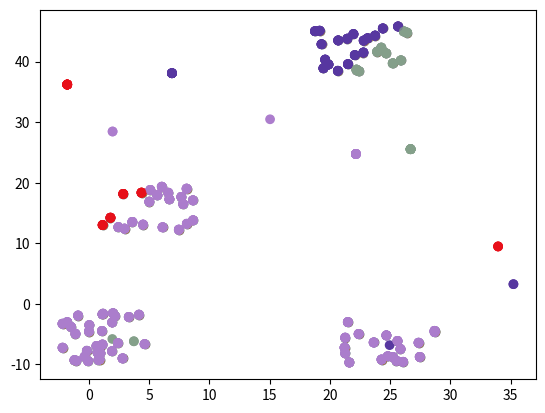

Python code for this plot:
import numpy as np
import matplotlib.pyplot as plt

POINT_COUNT = 100
CLUSTER_COUNT = 4
CENTROID_MIN = np.asarray([-20, -30])
CENTROID_MAX = np.asarray([45, 50])
NOISE = 4
ITERATIONS = 10

def generate_random_clusters(centroid_min, centroid_max, noise_level, centroid_count, point_count):
    centroids = np.random.rand(centroid_count, 2) * (centroid_max - centroid_min) + centroid_min
    assignments = np.random.randint(0, centroid_count, point_count)
    assignments = assignments.reshape(assignments.shape[0], 1)
    offsets = (np.random.rand(point_count, 2)*2-1)*noise_level
    points = centroids[assignments]
    points = points.reshape(points.shape[0], points.shape[2])
    points += offsets
    return (points)

points = generate_random_clusters(CENTROID_MIN, CENTROID_MAX, NOISE, CLUSTER_COUNT, POINT_COUNT)
plt.scatter(points[:, 0], points[:, 1])
plt.show()

COLORMAP = np.random.rand(CLUSTER_COUNT, 3)
print(COLORMAP)

# IMPLEMENTING K-MEANS
def generate_initial_centroids(centroid_count, centroid_max, centroid_min):
    return np.random.rand(centroid_count, 2) * (centroid_max - centroid_min) + centroid_min

centroids = generate_initial_centroids(CLUSTER_COUNT, CENTROID_MAX, CENTROID_MIN)
plt.scatter(points[:, 0], points[:, 1], alpha=0.5)
plt.scatter(centroids[:, 0], centroids[:, 1], c=COLORMAP)
plt.show()

def assign_points_to_centroids(centroids, points):
    distances = []
    for centroid in centroids:
        dist = np.sqrt((points[:, 0] - centroid[0])**2 + (points[:, 1] - centroid[1])**2)
        distances.append(dist)
    distances = np.asarray(distances)
    assignments = np.argmin(distances, axis=0)
    return assignments.reshape(assignments.shape[0], 1)

assignments = assign_points_to_centroids(centroids, points)

def assign_colors_to_points(assignments, colormap):
    colors = COLORMAP[assignments]
    return colors.reshape(colors.shape[0], colors.shape[2])

def plot_clusters(points, centroids, colors, colormap):
    plt.scatter(points[:, 0], points[:, 1], c=colors, alpha=0.5)
    plt.scatter(centroids[:, 0], centroids[:, 1], c=colormap)
    plt.show()

colors = assign_colors_to_points(assignments, COLORMAP)
plot_clusters(points, centroids, colors, COLORMAP)

def recalculate_centroids(points, assignments, old_centroids):
    new_centroids = []
    for idx, old_centroid in enumerate(centroids):
        assignment = assignments==idx
        assignment = assignment.flatten()
        cluster = points[assignment, :]
        if len(cluster) == 0:
            new_centroids.append(old_centroid)
        else:
            new_centroids.append(np.mean(cluster, axis=0))
    return np.asarray(new_centroids)

new_centroids = recalculate_centroids(points, assignments, COLORMAP)
plot_clusters(points, new_centroids, colors, COLORMAP)

def k_means(points, cluster_count, iterations, colormap):
    min_position = np.min(points, axis=0)
    max_position = np.max(points, axis=0)
    centroids = generate_initial_centroids(cluster_count, max_position, min_position)
    assignments = assign_points_to_centroids(centroids, points)
    colors = assign_colors_to_points(assignments, COLORMAP)
    plot_clusters(points, centroids, colors, COLORMAP)
    while iterations > 0:
        iterations -= 1
        recalculate_centroids(points, assignments, COLORMAP)
        assignments = assign_points_to_centroids(centroids, points)
        colors = assign_colors_to_points(assignments, COLORMAP)
        plot_clusters(points, centroids, colors, COLORMAP)
    return centroids

MANY_CLUSTERS = np.random.rand(CLUSTER_COUNT, 3)
final_centroids = k_means(points, CLUSTER_COUNT, ITERATIONS, COLORMAP)
print(final_centroids)